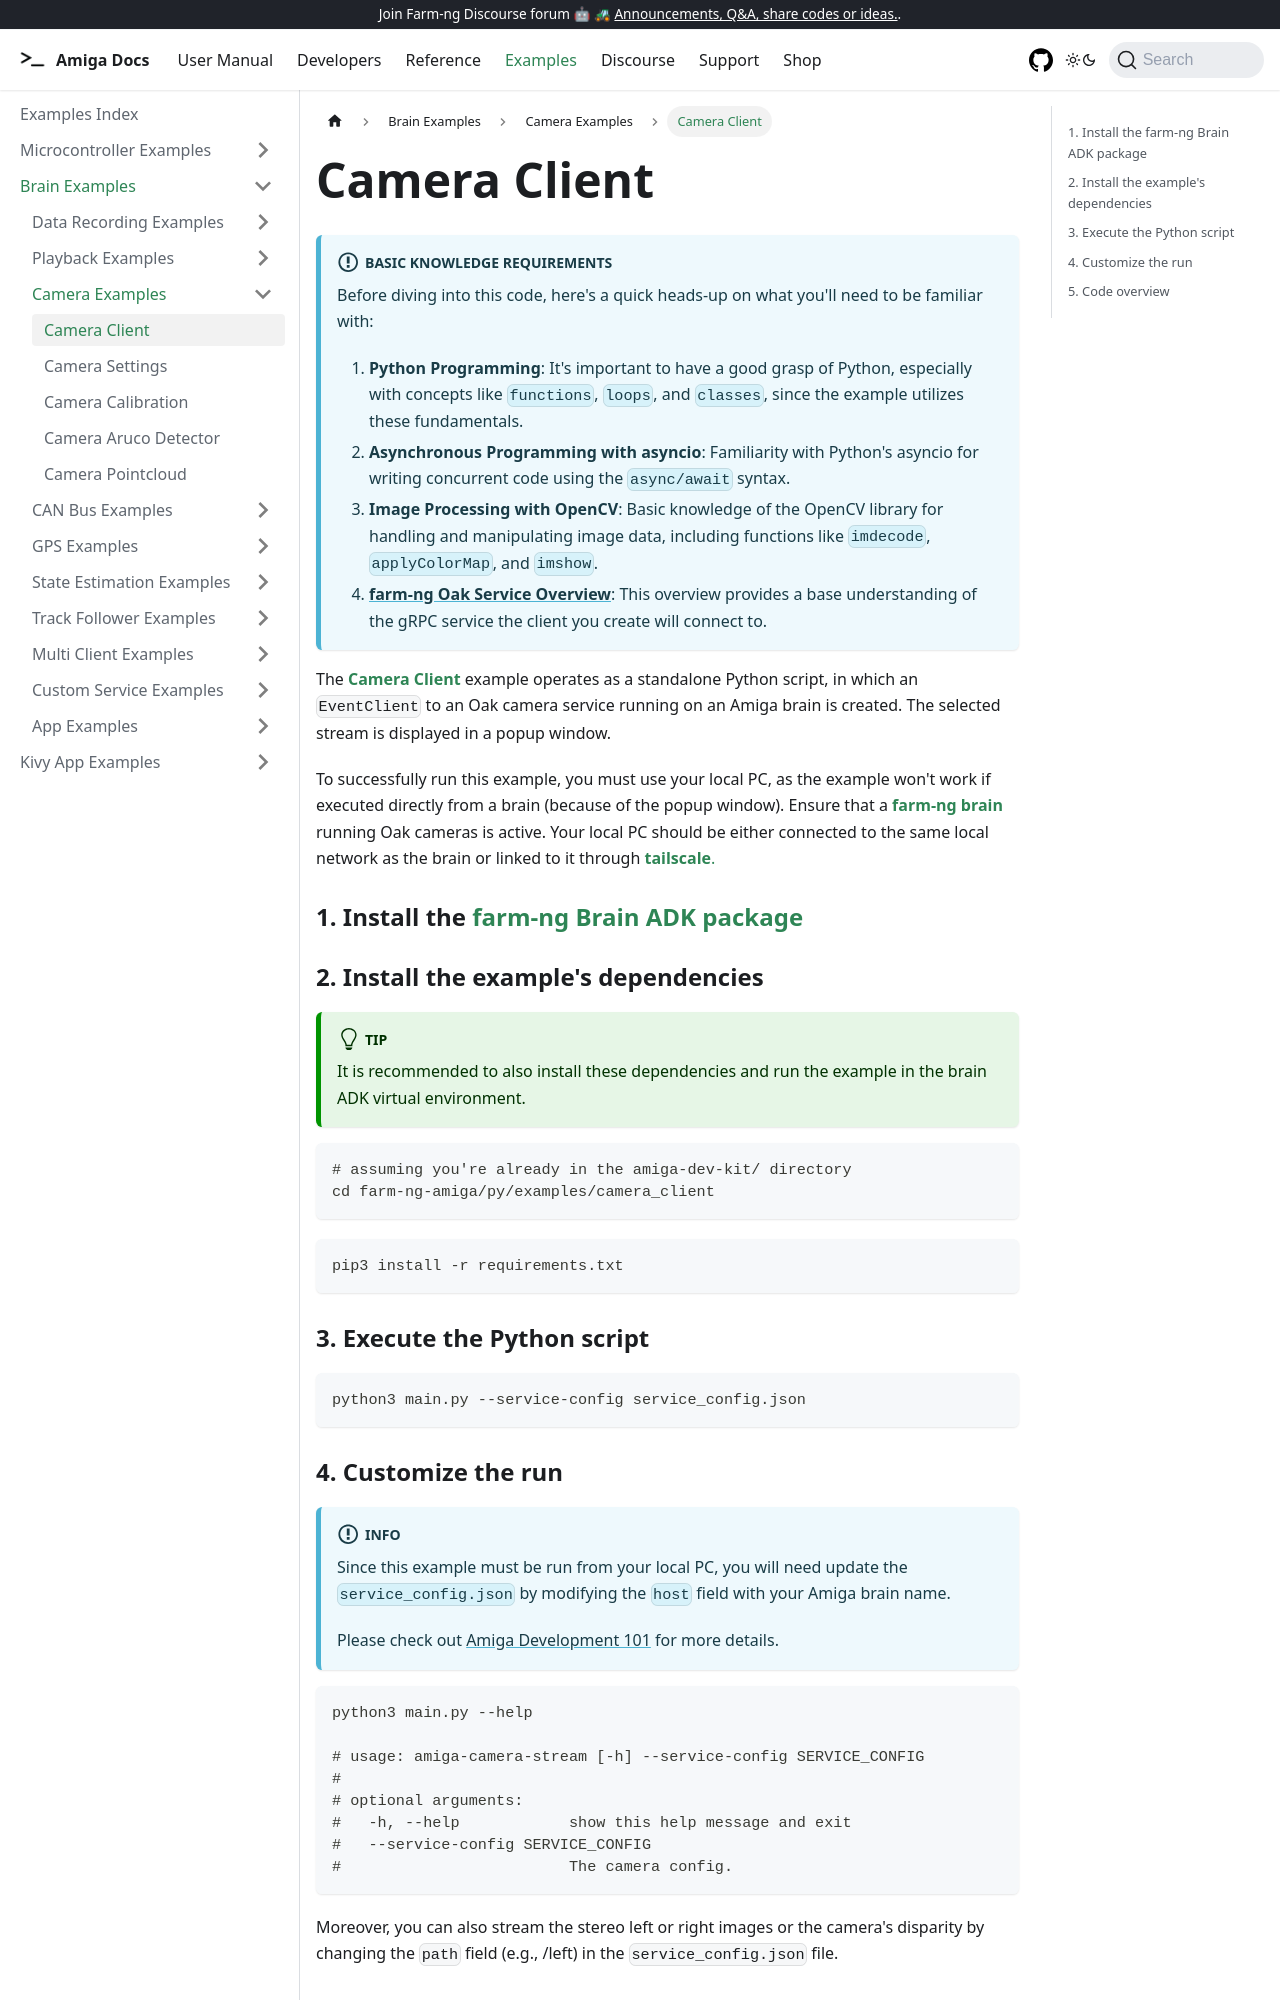

repository: farm-ng/amiga-dev-kit · page: docs/examples/camera_client/index.html · generator: docusaurus

---
id: camera-client
title: Camera Client
---

:::info Basic Knowledge Requirements

Before diving into this code, here's a quick heads-up on what you'll need to be familiar with:

1. **Python Programming**: It's important to have a good grasp of Python, especially with concepts
like `functions`, `loops`, and `classes`, since the example utilizes these fundamentals.
2. **Asynchronous Programming with asyncio**: Familiarity with Python's asyncio for writing concurrent
code using the `async/await` syntax.
3. **Image Processing with OpenCV**: Basic knowledge of the OpenCV library for handling and manipulating
image data, including functions like `imdecode`, `applyColorMap`, and `imshow`.
4. **[farm-ng Oak Service Overview](/docs/concepts/oak_service/)**:
This overview provides a base understanding of the gRPC service the client you create will connect to.
:::

The [**Camera Client**](https://github.com/farm-ng/farm-ng-amiga/blob/main/py/examples/camera_client/main.py)
example operates as a standalone Python script,
in which an `EventClient` to an Oak camera service running on an Amiga brain is created.
The selected stream is displayed in a popup window.

To successfully run this example, you must use your local PC, as the example won't
work if executed directly from a brain (because of the popup window).
Ensure that a [**farm-ng brain**](/docs/brain/) running Oak cameras is active.
Your local PC should be either connected to the same local network as the brain
or linked to it through [**tailscale**.](https://tailscale.com/)

### 1. Install the [farm-ng Brain ADK package](/docs/brain/brain-install)

### 2. Install the example's dependencies

:::tip

It is recommended to also install these dependencies and run the
example in the brain ADK virtual environment.

:::

```bash
# assuming you're already in the amiga-dev-kit/ directory
cd farm-ng-amiga/py/examples/camera_client
```

```bash
pip3 install -r requirements.txt
```

### 3. Execute the Python script

```bash
python3 main.py --service-config service_config.json
```
